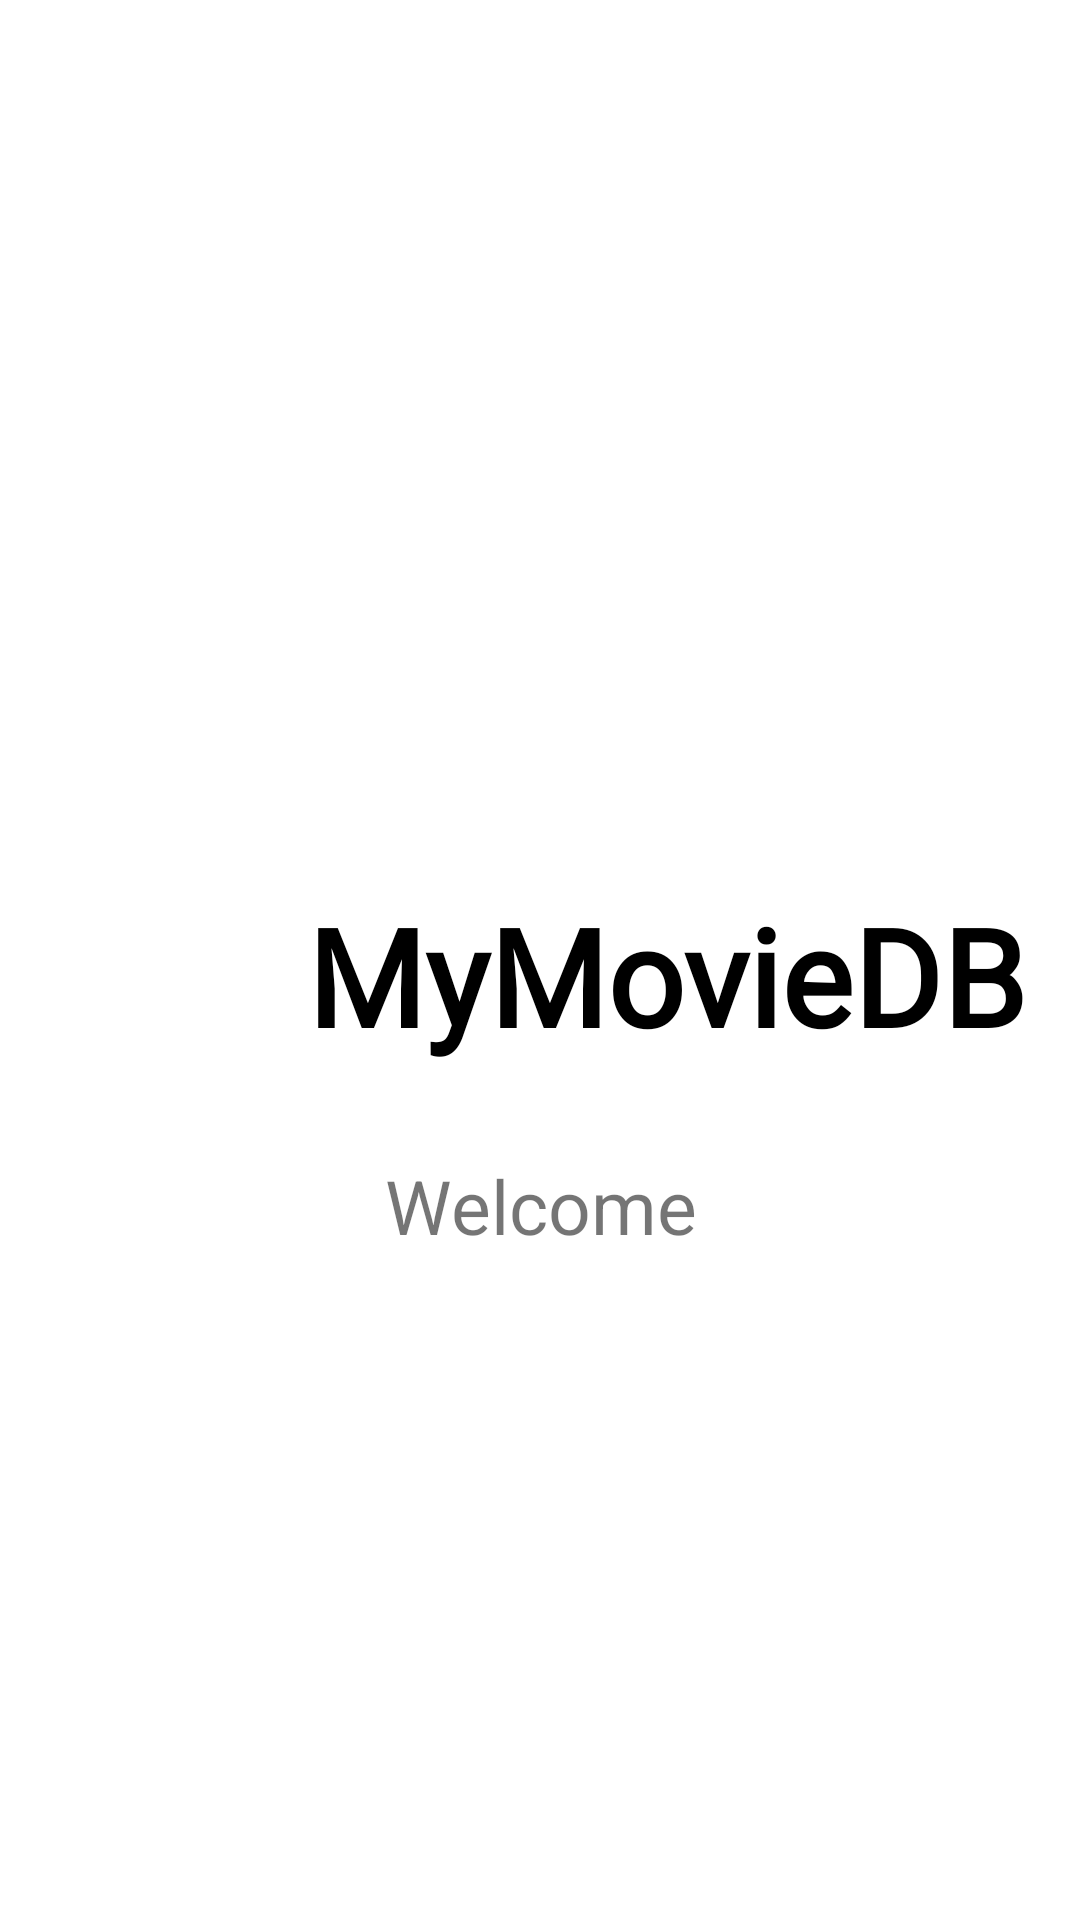

Layout XML and referenced resources for this Android screen:
<!-- AndroidManifest.xml: application theme Theme.MyAndroidApplication -->
<!-- res/layout/splash_screen.xml -->
<?xml version="1.0" encoding="utf-8"?>
<androidx.constraintlayout.widget.ConstraintLayout
    xmlns:android="http://schemas.android.com/apk/res/android"
    xmlns:app="http://schemas.android.com/apk/res-auto"
    xmlns:tools="http://schemas.android.com/tools"
    android:layout_width="match_parent"
    android:layout_height="match_parent">


    <LinearLayout
        android:id="@+id/linearLayout4"
        android:layout_width="match_parent"
        android:layout_height="wrap_content"
        android:gravity="center"
        android:orientation="horizontal"
        app:layout_constraintBottom_toBottomOf="parent"
        app:layout_constraintEnd_toEndOf="parent"
        app:layout_constraintStart_toStartOf="parent"
        app:layout_constraintTop_toTopOf="parent">

        <ImageView
            android:layout_width="70dp"
            android:layout_height="70dp"
            android:layout_marginLeft="10dp"
            android:src="@drawable/tvshows_c" />

        <TextView
            android:id="@+id/textView"
            android:layout_width="wrap_content"
            android:layout_height="wrap_content"
            android:layout_marginLeft="5dp"
            android:background="@color/transparent"
            android:fontFamily="@font/engagement"
            android:text="@string/app_name"
            android:textColor="@color/black"
            android:layout_marginTop="5dp"
            android:textSize="45sp"
            android:textStyle="bold" />
    </LinearLayout>

    <TextView
        android:id="@+id/welcomeMessage"
        android:layout_width="wrap_content"
        android:layout_height="wrap_content"
        android:layout_marginLeft="20dp"
        android:layout_marginRight="20dp"
        android:text="@string/welcome"
        android:textAlignment="center"
        android:textSize="25sp"
        app:layout_constraintBottom_toBottomOf="parent"
        app:layout_constraintEnd_toEndOf="parent"
        app:layout_constraintStart_toStartOf="parent"
        app:layout_constraintTop_toBottomOf="@+id/linearLayout4"
        app:layout_constraintVertical_bias="0.120000005" />
</androidx.constraintlayout.widget.ConstraintLayout>
<!-- resources referenced by this layout -->
<resources>
  <color name="black">#FF000000</color>
  <color name="transparent">#00FFFFFF</color>
  <string name="app_name">MyMovieDB</string>
  <string name="welcome">Welcome</string>
  <style name="Theme.MyAndroidApplication" parent="Theme.MaterialComponents.DayNight.NoActionBar">
          
          <item name="colorPrimary">@color/black</item>
          <item name="colorPrimaryVariant">@color/main</item>
          <item name="colorOnPrimary">@color/white</item>
  
          
          <item name="android:statusBarColor" tools:targetApi="l">?attr/colorPrimaryVariant</item>
  
          
          <item name="android:windowAnimationStyle">@style/animation</item>
      </style>
  <color name="main">#EDEDED</color>
  <color name="white">#FFFFFFFF</color>
  <style name="animation">
          <item name="android:windowEnterAnimation">@android:anim/fade_in</item>
          <item name="android:windowExitAnimation">@android:anim/fade_out</item>
      </style>
</resources>
